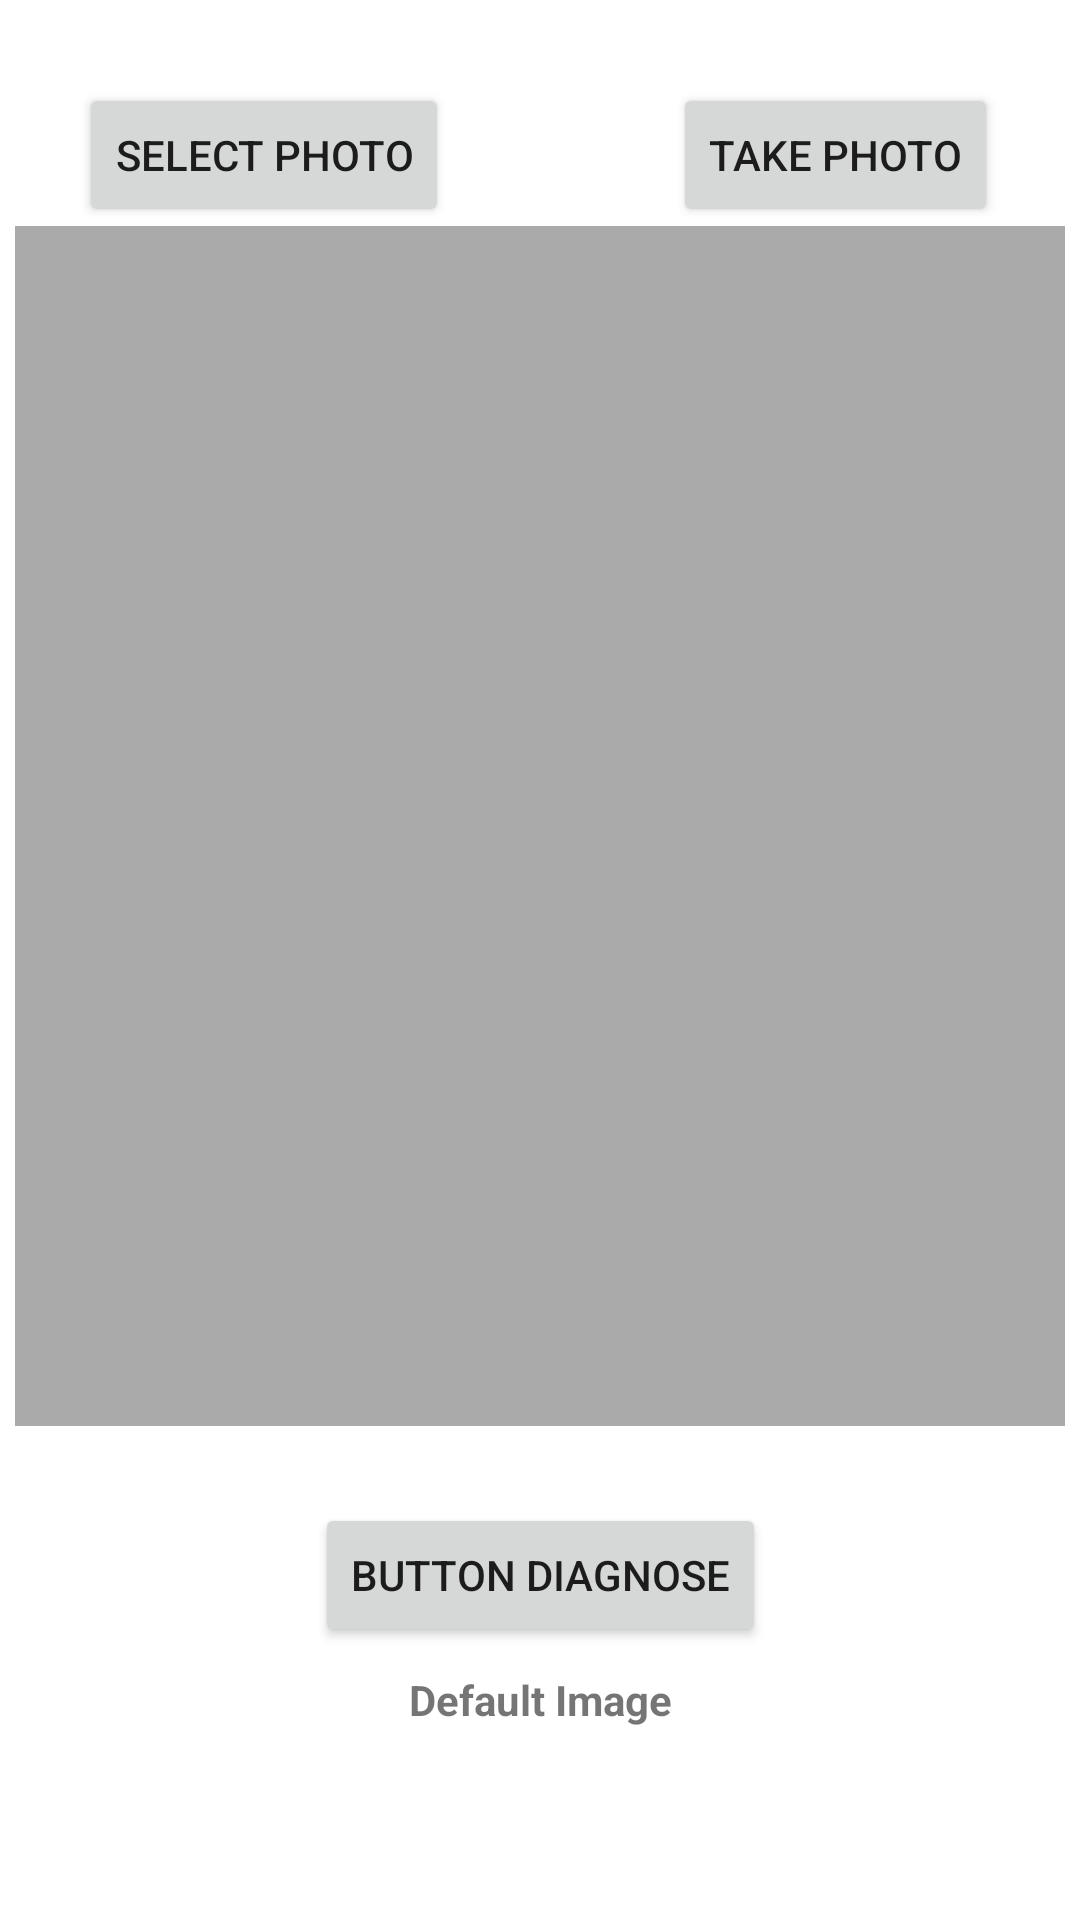

Here is an Android app screen rendered from its layout file. Give the layout XML and the strings, colors and styles it references.
<!-- AndroidManifest.xml: application theme Theme.UrbanRoofTask -->
<!-- res/layout/activity_disease_detection.xml -->
<?xml version="1.0" encoding="utf-8"?>
<androidx.constraintlayout.widget.ConstraintLayout xmlns:android="http://schemas.android.com/apk/res/android"
    xmlns:app="http://schemas.android.com/apk/res-auto"
    xmlns:tools="http://schemas.android.com/tools"
    android:layout_width="match_parent"
    android:layout_height="match_parent"
    tools:context=".tflite.DiseaseDetectionActivity">

    <Button
        android:id="@+id/mCameraButton"
        android:layout_width="wrap_content"
        android:layout_height="wrap_content"
        android:layout_marginTop="36dp"
        android:layout_marginBottom="8dp"
        android:text="@string/takephoto"
        app:layout_constraintBottom_toTopOf="@+id/mPhotoImageView"
        app:layout_constraintEnd_toEndOf="parent"
        app:layout_constraintHorizontal_bias="0.891"
        app:layout_constraintStart_toStartOf="parent"
        app:layout_constraintTop_toTopOf="parent"
        app:layout_constraintVertical_bias="0.508" />

    <Button
        android:id="@+id/mGalleryButton"
        android:layout_width="wrap_content"
        android:layout_height="wrap_content"
        android:layout_marginTop="36dp"
        android:layout_marginBottom="8dp"
        android:text="@string/selectphoto"
        app:layout_constraintBottom_toTopOf="@+id/mPhotoImageView"
        app:layout_constraintEnd_toEndOf="parent"
        app:layout_constraintHorizontal_bias="0.111"
        app:layout_constraintStart_toStartOf="parent"
        app:layout_constraintTop_toTopOf="parent"
        app:layout_constraintVertical_bias="0.508" />

    <ImageView
        android:id="@+id/mPhotoImageView"
        android:layout_width="350dp"
        android:layout_height="400dp"
        android:layout_marginBottom="8dp"
        android:contentDescription="@string/description_image"
        app:layout_constraintBottom_toTopOf="@+id/mDetectButton"
        app:layout_constraintEnd_toEndOf="parent"
        app:layout_constraintHorizontal_bias="0.491"
        app:layout_constraintStart_toStartOf="parent"
        app:layout_constraintTop_toTopOf="parent"
        app:layout_constraintVertical_bias="0.809"
        app:layout_constraintVertical_chainStyle="packed"
        app:srcCompat="@android:color/darker_gray" />

    <Button
        android:text="@string/button_diagnose"
        android:layout_width="wrap_content"
        android:layout_height="wrap_content"
        android:id="@+id/mDetectButton"
        app:layout_constraintStart_toStartOf="parent"
        app:layout_constraintEnd_toEndOf="parent"
        app:layout_constraintBottom_toBottomOf="parent"
        app:layout_constraintBottom_toTopOf="@+id/mResultTextView"
        android:layout_marginBottom="8dp"/>
    <TextView
        android:text="@string/default_image"
        android:layout_width="0dp"
        android:layout_height="75dp"
        app:layout_constraintStart_toStartOf="parent"
        android:layout_marginStart="32dp"
        android:id="@+id/mResultTextView"
        app:layout_constraintBottom_toBottomOf="parent"
        android:layout_marginBottom="8dp"
        app:layout_constraintEnd_toEndOf="parent"
        android:layout_marginEnd="32dp"
        android:textStyle="bold"
        android:textAlignment="center"/>

</androidx.constraintlayout.widget.ConstraintLayout>
<!-- resources referenced by this layout -->
<resources>
  <string name="button_diagnose">Button Diagnose</string>
  <string name="default_image">Default Image</string>
  <string name="description_image">Description Image</string>
  <string name="selectphoto">Select Photo</string>
  <string name="takephoto">Take Photo</string>
  <style name="Theme.UrbanRoofTask" parent="Theme.MaterialComponents.DayNight.NoActionBar">
          
          <item name="colorPrimary">@color/purple_500</item>
          <item name="colorPrimaryVariant">@color/purple_700</item>
          <item name="colorOnPrimary">@color/white</item>
          
          <item name="colorSecondary">@color/teal_200</item>
          <item name="colorSecondaryVariant">@color/teal_700</item>
          <item name="colorOnSecondary">@color/black</item>
          
          <item name="android:statusBarColor">?attr/colorPrimaryVariant</item>
          
      </style>
  <color name="purple_500">#FF6200EE</color>
  <color name="purple_700">#FF3700B3</color>
  <color name="white">#FFFFFFFF</color>
  <color name="teal_200">#FF03DAC5</color>
  <color name="teal_700">#FF018786</color>
  <color name="black">#FF000000</color>
</resources>
